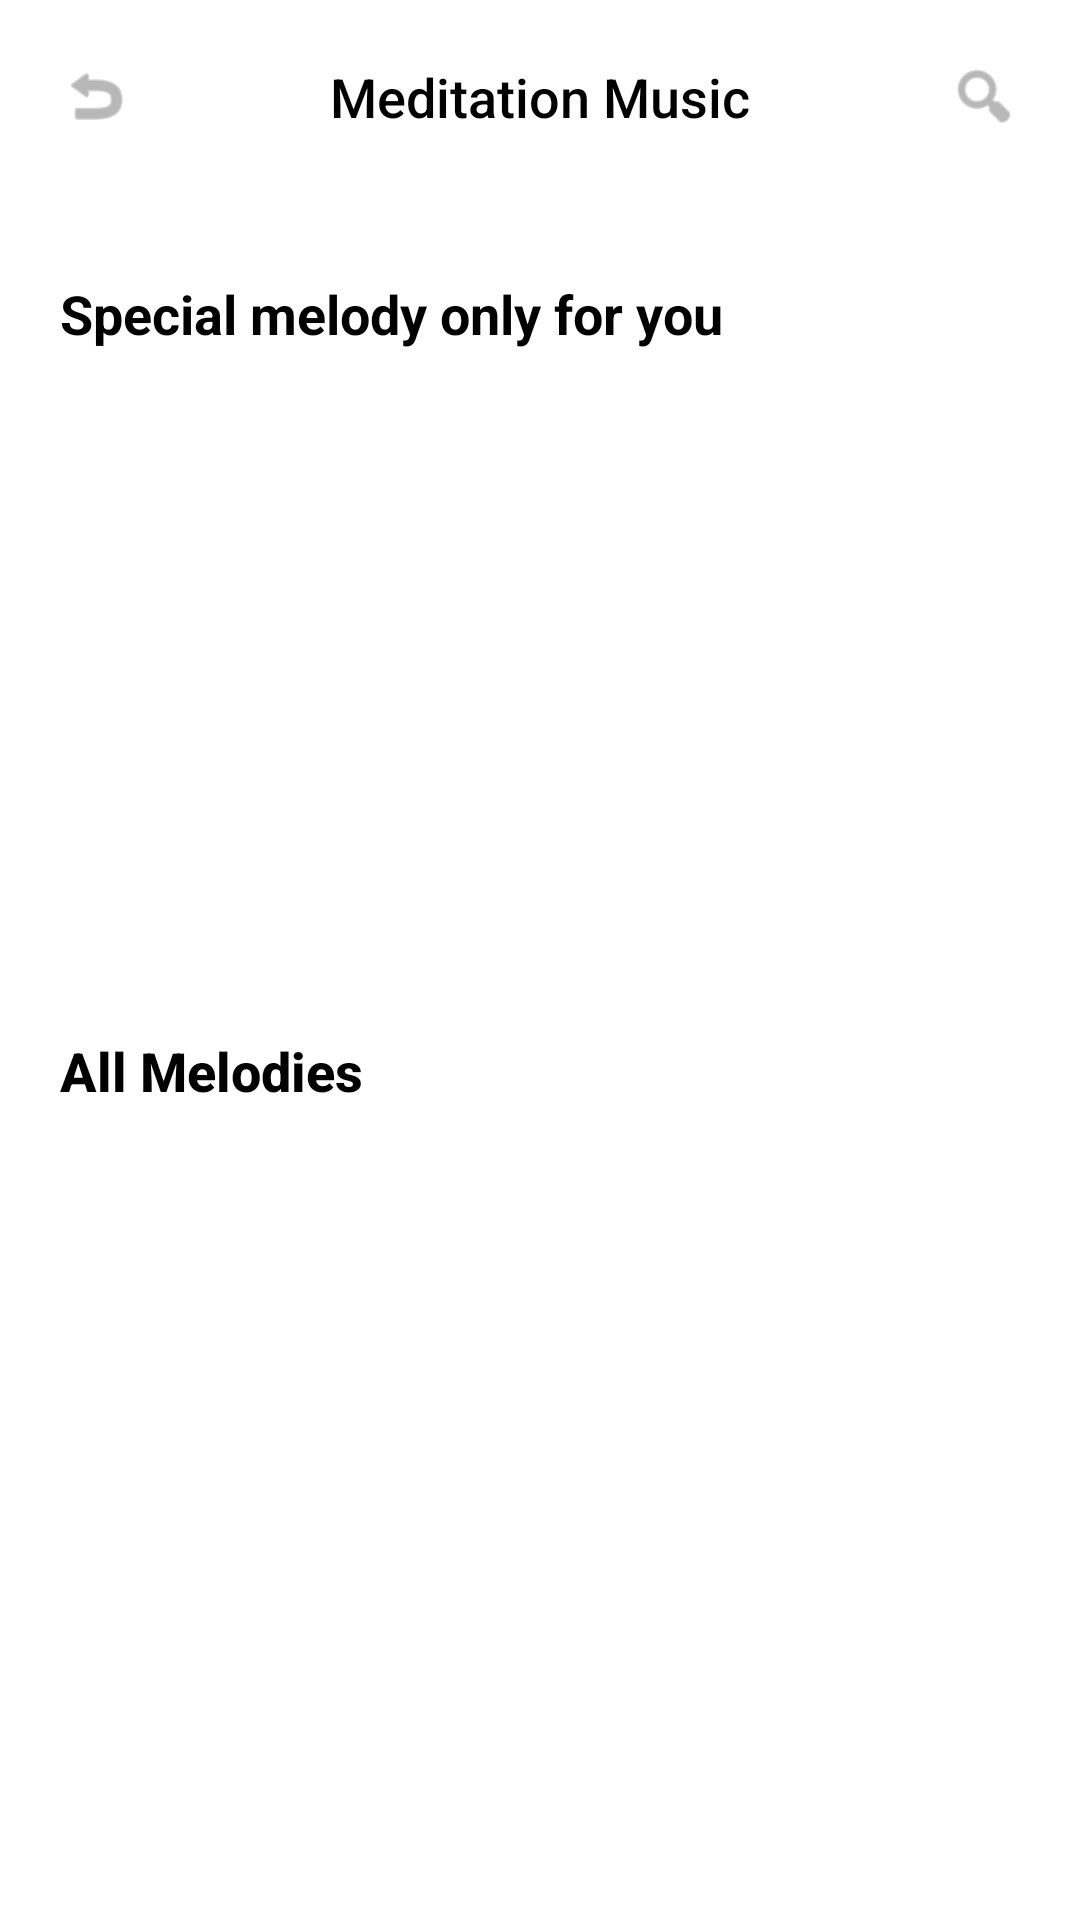

Layout XML and referenced resources for this Android screen:
<!-- AndroidManifest.xml: application theme Theme.DawaiBuddy -->
<!-- res/layout/fragment_meditate.xml -->
<?xml version="1.0" encoding="utf-8"?>
<androidx.constraintlayout.widget.ConstraintLayout xmlns:android="http://schemas.android.com/apk/res/android"
    xmlns:app="http://schemas.android.com/apk/res-auto"
    android:layout_width="match_parent"
    android:layout_height="match_parent"
    android:background="@color/background_2"
    android:fitsSystemWindows="true">

    <androidx.core.widget.NestedScrollView
        android:layout_width="match_parent"
        android:layout_height="0dp"
        android:clipToPadding="false"
        android:paddingBottom="90dp"
        app:layout_constraintBottom_toBottomOf="parent"
        app:layout_constraintTop_toTopOf="parent">

        <LinearLayout
            android:layout_width="match_parent"
            android:layout_height="wrap_content"
            android:orientation="vertical"
            android:padding="20dp">

            
            <RelativeLayout
                android:layout_width="match_parent"
                android:layout_height="wrap_content"
                android:layout_marginBottom="24dp">

                <ImageView
                    android:id="@+id/btnBack"
                    android:layout_width="24dp"
                    android:layout_height="24dp"
                    android:layout_alignParentStart="true"
                    android:layout_centerVertical="true"
                    android:src="@android:drawable/ic_menu_revert"
                    app:tint="@color/subtext_fade" />

                <TextView
                    android:layout_width="wrap_content"
                    android:layout_height="wrap_content"
                    android:layout_centerInParent="true"
                    android:fontFamily="sans-serif-medium"
                    android:text="Meditation Music"
                    android:textColor="@color/black"
                    android:textSize="18sp" />

                <ImageView
                    android:id="@+id/btnSearch"
                    android:layout_width="24dp"
                    android:layout_height="24dp"
                    android:layout_alignParentEnd="true"
                    android:layout_centerVertical="true"
                    android:src="@android:drawable/ic_menu_search"
                    app:tint="@color/subtext_fade" />
            </RelativeLayout>

            
            <androidx.recyclerview.widget.RecyclerView
                android:id="@+id/rvCategories"
                android:layout_width="match_parent"
                android:layout_height="wrap_content"
                android:clipToPadding="false"
                android:orientation="horizontal"
                app:layoutManager="androidx.recyclerview.widget.LinearLayoutManager" />

            
            <TextView
                android:layout_width="wrap_content"
                android:layout_height="wrap_content"
                android:layout_marginTop="24dp"
                android:text="Special melody only for you"
                android:textColor="@color/black"
                android:textSize="18sp"
                android:textStyle="bold" />

            <androidx.viewpager2.widget.ViewPager2
                android:id="@+id/vpSpecialMelodies"
                android:layout_width="match_parent"
                android:layout_height="180dp"
                android:layout_marginTop="16dp"
                android:paddingEnd="40dp"
                android:clipToPadding="false"
                android:clipChildren="false" />

            
            <RelativeLayout
                android:layout_width="match_parent"
                android:layout_height="wrap_content"
                android:layout_marginTop="32dp"
                android:layout_marginBottom="16dp">

                <TextView
                    android:layout_width="wrap_content"
                    android:layout_height="wrap_content"
                    android:layout_alignParentStart="true"
                    android:fontFamily="sans-serif-medium"
                    android:text="All Melodies"
                    android:textColor="@color/black"
                    android:textSize="18sp"
                    android:textStyle="bold" />
            </RelativeLayout>

            
            <androidx.recyclerview.widget.RecyclerView
                android:id="@+id/rvPlaylists"
                android:layout_width="match_parent"
                android:layout_height="wrap_content"
                android:clipToPadding="false"
                android:nestedScrollingEnabled="false"
                app:layoutManager="androidx.recyclerview.widget.GridLayoutManager"
                app:spanCount="2" />

            <Space
                android:layout_width="match_parent"
                android:layout_height="40dp" />

        </LinearLayout>
    </androidx.core.widget.NestedScrollView>

    
    <androidx.cardview.widget.CardView
        android:id="@+id/miniPlayerContainer"
        android:layout_width="match_parent"
        android:layout_height="64dp"
        android:layout_marginHorizontal="8dp"
        android:layout_marginBottom="8dp"
        android:visibility="gone"
        app:cardBackgroundColor="#3F3140"
        app:cardCornerRadius="8dp"
        app:cardElevation="6dp"
        app:layout_constraintBottom_toBottomOf="parent">

        <androidx.constraintlayout.widget.ConstraintLayout
            android:layout_width="match_parent"
            android:layout_height="match_parent">

            <ImageView
                android:id="@+id/miniPlayerImage"
                android:layout_width="48dp"
                android:layout_height="48dp"
                android:layout_marginStart="8dp"
                android:background="#564257"
                android:scaleType="centerCrop"
                app:layout_constraintBottom_toBottomOf="parent"
                app:layout_constraintStart_toStartOf="parent"
                app:layout_constraintTop_toTopOf="parent" />

            <LinearLayout
                android:layout_width="0dp"
                android:layout_height="wrap_content"
                android:layout_marginStart="12dp"
                android:layout_marginEnd="8dp"
                android:orientation="vertical"
                app:layout_constraintBottom_toBottomOf="parent"
                app:layout_constraintEnd_toStartOf="@id/miniPlayerPrev"
                app:layout_constraintStart_toEndOf="@id/miniPlayerImage"
                app:layout_constraintTop_toTopOf="parent">

                <TextView
                    android:id="@+id/miniPlayerTitle"
                    android:layout_width="wrap_content"
                    android:layout_height="wrap_content"
                    android:ellipsize="end"
                    android:maxLines="1"
                    android:text="No More Push-Backs"
                    android:textColor="@android:color/white"
                    android:textSize="14sp"
                    android:textStyle="bold" />

                <TextView
                    android:id="@+id/miniPlayerArtist"
                    android:layout_width="wrap_content"
                    android:layout_height="wrap_content"
                    android:ellipsize="end"
                    android:maxLines="1"
                    android:text="Lauer"
                    android:textColor="#B3B3B3"
                    android:textSize="12sp" />
            </LinearLayout>

            <ImageView
                android:id="@+id/miniPlayerPrev"
                android:layout_width="32dp"
                android:layout_height="32dp"
                android:layout_marginEnd="12dp"
                android:src="@android:drawable/ic_media_previous"
                app:layout_constraintBottom_toBottomOf="parent"
                app:layout_constraintEnd_toStartOf="@id/miniPlayerPlay"
                app:layout_constraintTop_toTopOf="parent"
                app:tint="@android:color/white" />

            <ImageView
                android:id="@+id/miniPlayerPlay"
                android:layout_width="32dp"
                android:layout_height="32dp"
                android:layout_marginEnd="12dp"
                android:src="@android:drawable/ic_media_play"
                app:layout_constraintBottom_toBottomOf="parent"
                app:layout_constraintEnd_toStartOf="@id/miniPlayerNext"
                app:layout_constraintTop_toTopOf="parent"
                app:tint="@android:color/white" />

            <ImageView
                android:id="@+id/miniPlayerNext"
                android:layout_width="32dp"
                android:layout_height="32dp"
                android:layout_marginEnd="16dp"
                android:src="@android:drawable/ic_media_next"
                app:layout_constraintBottom_toBottomOf="parent"
                app:layout_constraintEnd_toEndOf="parent"
                app:layout_constraintTop_toTopOf="parent"
                app:tint="@android:color/white" />

            <ProgressBar
                android:id="@+id/miniPlayerProgress"
                style="?android:attr/progressBarStyleHorizontal"
                android:layout_width="match_parent"
                android:layout_height="2dp"
                android:max="100"
                android:progressDrawable="@drawable/bg_progress_miniplayer"
                app:layout_constraintBottom_toBottomOf="parent" />

        </androidx.constraintlayout.widget.ConstraintLayout>
    </androidx.cardview.widget.CardView>

</androidx.constraintlayout.widget.ConstraintLayout>
<!-- resources referenced by this layout -->
<resources>
  <color name="background_2">#ffff</color>
  <color name="black">#f000</color>
  <color name="subtext_fade">#888888</color>
  <!-- drawable bg_progress_miniplayer (drawable) -->
  <?xml version="1.0" encoding="utf-8"?>
  <layer-list xmlns:android="http://schemas.android.com/apk/res/android">
      <item android:id="@android:id/background">
          <shape>
              <solid android:color="#20FFFFFF" />
          </shape>
      </item>
      <item android:id="@android:id/progress">
          <clip>
              <shape>
                  <solid android:color="@android:color/white" />
              </shape>
          </clip>
      </item>
  </layer-list>
  <style name="Theme.DawaiBuddy" parent="Theme.Material3.DayNight.NoActionBar">
  
          
          <item name="colorPrimary">@color/green_dark_light</item>
          <item name="colorOnPrimary">@color/white_dark_green</item>
  
          
          <item name="colorSecondary">@color/green_light_dark</item>
  
          
          <item name="android:colorBackground">@color/background_2</item>
  
          
          <item name="android:statusBarColor">@color/green_dark_light</item>
  
          
          <item name="android:navigationBarColor">@color/background_2</item>
  
      </style>
  <color name="green_dark_light">#2E6F40</color>
  <color name="white_dark_green">#FFFFFF</color>
  <color name="green_light_dark">#68BA7F</color>
</resources>
